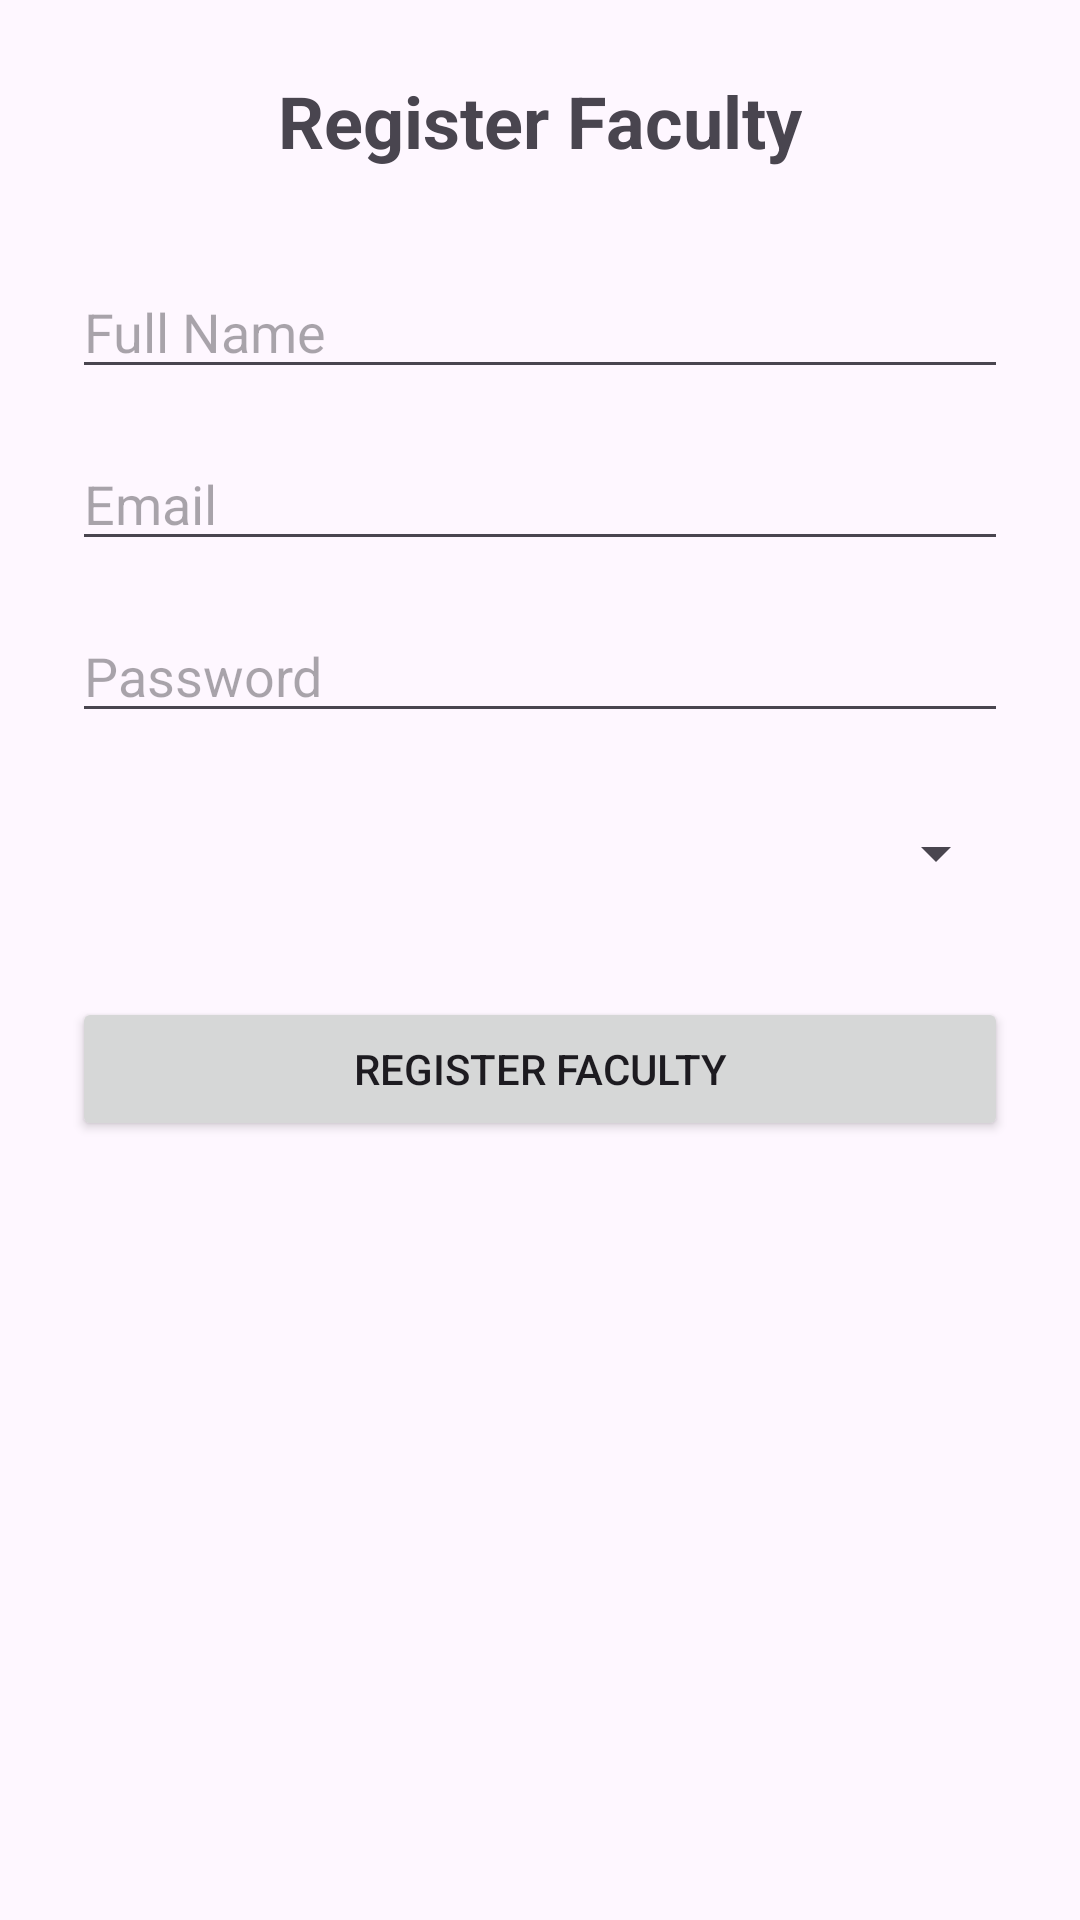

The Android layout XML behind this screen, and the referenced resources:
<!-- AndroidManifest.xml: application theme Theme.Universitymanagement -->
<!-- res/layout/activity_register_faculty.xml -->
<?xml version="1.0" encoding="utf-8"?>
<LinearLayout xmlns:android="http://schemas.android.com/apk/res/android"
    android:layout_width="match_parent"
    android:layout_height="match_parent"
    android:orientation="vertical"
    android:padding="24dp"
    android:gravity="center_horizontal">

    <TextView
        android:layout_width="wrap_content"
        android:layout_height="wrap_content"
        android:text="Register Faculty"
        android:textSize="24sp"
        android:textStyle="bold"
        android:layout_marginBottom="32dp"/>

    <EditText
        android:id="@+id/etName"
        android:layout_width="match_parent"
        android:layout_height="wrap_content"
        android:hint="Full Name"
        android:inputType="textPersonName"
        android:layout_marginBottom="16dp"/>

    <EditText
        android:id="@+id/etEmail"
        android:layout_width="match_parent"
        android:layout_height="wrap_content"
        android:hint="Email"
        android:inputType="textEmailAddress"
        android:layout_marginBottom="16dp"/>

    <EditText
        android:id="@+id/etPassword"
        android:layout_width="match_parent"
        android:layout_height="wrap_content"
        android:hint="Password"
        android:inputType="textPassword"
        android:layout_marginBottom="16dp"/>

    <Spinner
        android:id="@+id/spDepartment"
        android:layout_width="match_parent"
        android:layout_height="wrap_content"
        android:minHeight="48dp"
        android:layout_marginBottom="24dp"/>

    <ProgressBar
        android:id="@+id/progressBar"
        android:layout_width="wrap_content"
        android:layout_height="wrap_content"
        android:visibility="gone"
        android:layout_marginBottom="16dp"/>

    <Button
        android:id="@+id/btnRegister"
        android:layout_width="match_parent"
        android:layout_height="wrap_content"
        android:text="Register Faculty"/>

</LinearLayout>
<!-- resources referenced by this layout -->
<resources>
  <style name="Theme.Universitymanagement" parent="Base.Theme.Universitymanagement" />
  <style name="Base.Theme.Universitymanagement" parent="Theme.Material3.DayNight.NoActionBar">
          
          
      </style>
</resources>
